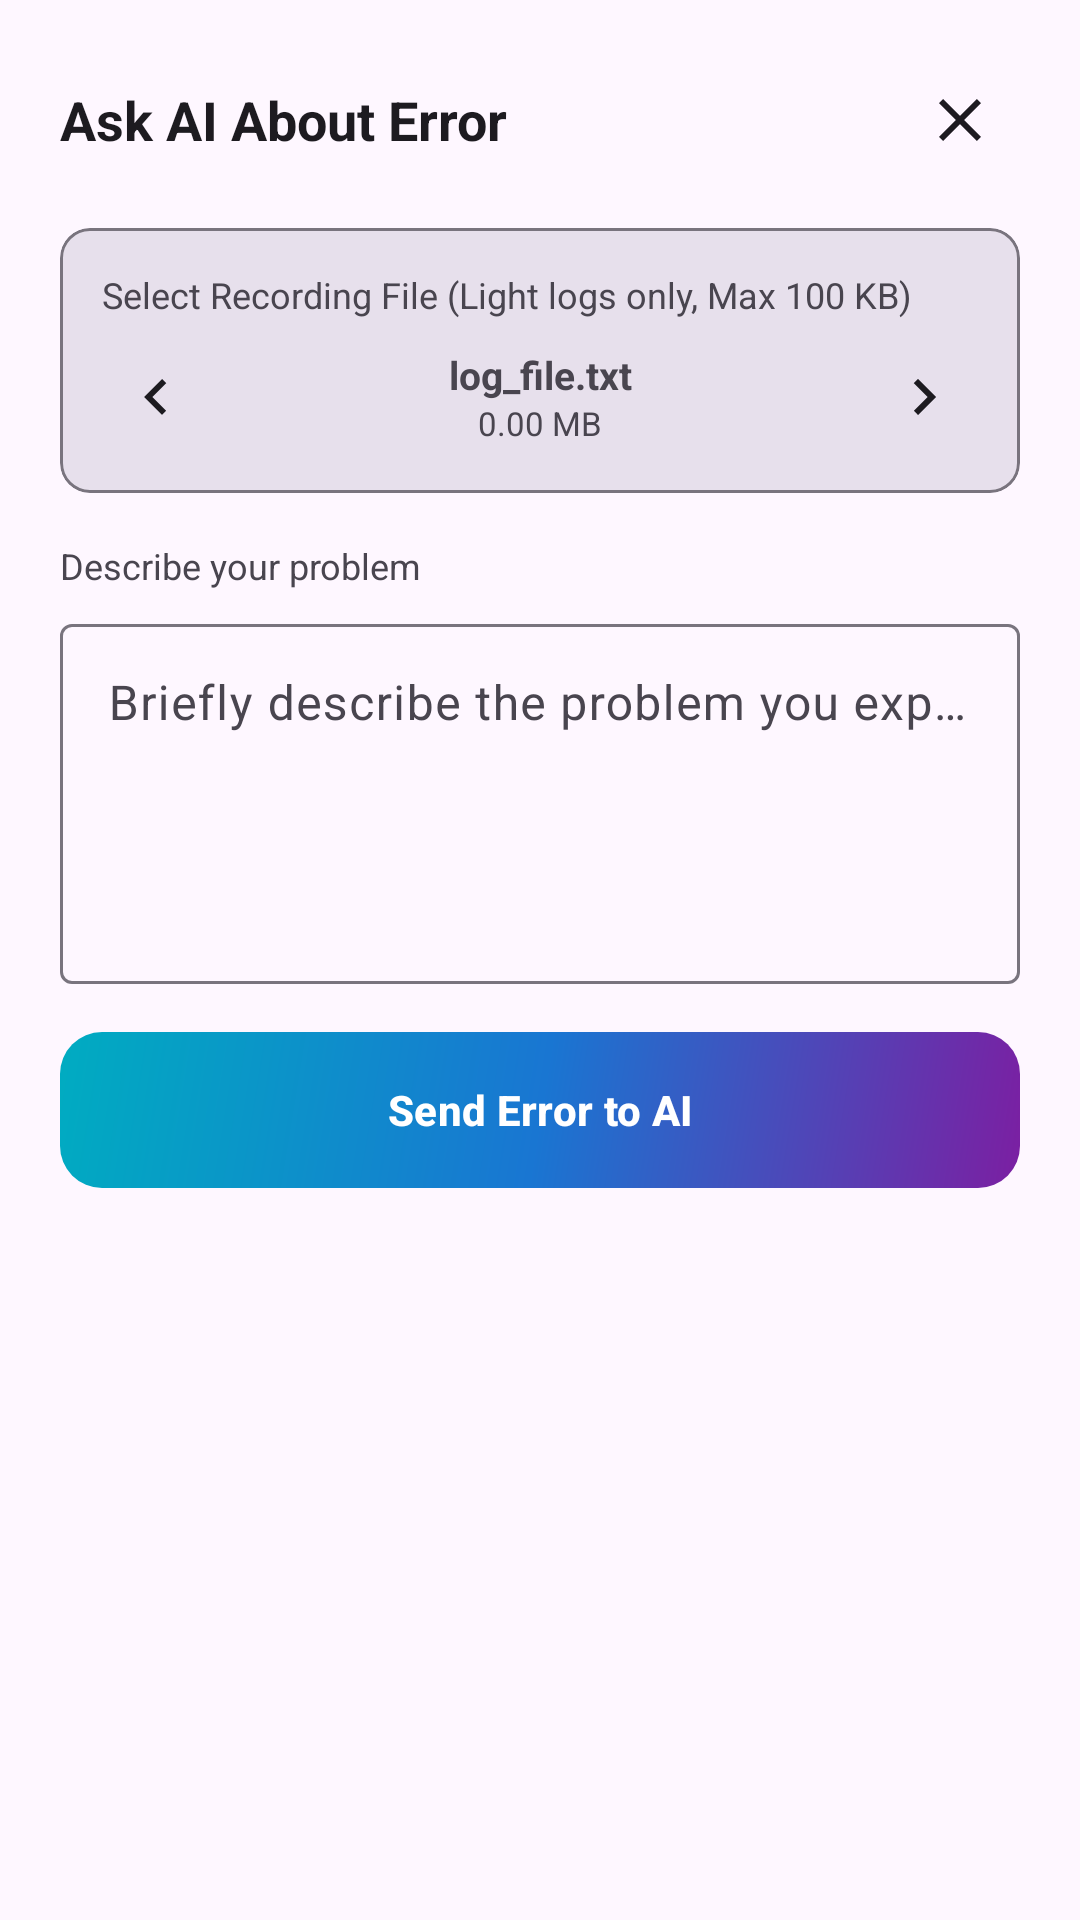

The Android layout XML behind this screen, and the referenced resources:
<!-- AndroidManifest.xml: application theme Theme.KariDLogManager -->
<!-- res/layout/dialog_ai_popup.xml -->
<?xml version="1.0" encoding="utf-8"?>
<LinearLayout
    xmlns:android="http://schemas.android.com/apk/res/android"
    xmlns:app="http://schemas.android.com/apk/res-auto"
    android:layout_width="match_parent"
    android:layout_height="match_parent"
    android:orientation="vertical"
    android:background="?attr/colorSurface"
    android:padding="20dp">

    
    <LinearLayout
        android:layout_width="match_parent"
        android:layout_height="wrap_content"
        android:orientation="horizontal"
        android:gravity="center_vertical"
        android:paddingBottom="16dp">

        <TextView
            android:layout_width="0dp"
            android:layout_height="wrap_content"
            android:layout_weight="1"
            android:text="@string/ai_popup_title"
            android:textSize="18sp"
            android:textStyle="bold"
            android:textColor="?attr/colorOnSurface" />

        <ImageButton
            android:id="@+id/btnClose"
            android:layout_width="40dp"
            android:layout_height="40dp"
            android:src="@drawable/ic_close"
            android:background="?attr/selectableItemBackgroundBorderless"
            android:contentDescription="@string/btn_close" />
    </LinearLayout>

    
    <com.google.android.material.card.MaterialCardView
        android:layout_width="match_parent"
        android:layout_height="wrap_content"
        android:layout_marginBottom="16dp"
        app:cardCornerRadius="10dp"
        app:cardElevation="0dp"
        app:cardBackgroundColor="?attr/colorSurfaceVariant"
        app:strokeColor="?attr/colorOutline"
        app:strokeWidth="1dp">

        <LinearLayout
            android:layout_width="match_parent"
            android:layout_height="wrap_content"
            android:orientation="vertical"
            android:padding="14dp">

            <TextView
                android:layout_width="match_parent"
                android:layout_height="wrap_content"
                android:text="@string/ai_select_log_file"
                android:textSize="12sp"
                android:textColor="?attr/colorOnSurfaceVariant"
                    android:fontFamily="sans-serif"
                android:paddingBottom="8dp" />

            <LinearLayout
                android:id="@+id/layoutLogSelector"
                android:layout_width="match_parent"
                android:layout_height="wrap_content"
                android:orientation="horizontal"
                android:gravity="center_vertical">

                <ImageButton
                    android:id="@+id/btnPrevLog"
                    android:layout_width="36dp"
                    android:layout_height="36dp"
                    android:src="@drawable/ic_arrow_left"
                    android:background="?attr/selectableItemBackgroundBorderless"
                    android:contentDescription="Önceki" />

                <LinearLayout
                    android:layout_width="0dp"
                    android:layout_height="wrap_content"
                    android:layout_weight="1"
                    android:orientation="vertical"
                    android:gravity="center">

                    <TextView
                        android:id="@+id/tvSelectedLog"
                        android:layout_width="match_parent"
                        android:layout_height="wrap_content"
                        android:text="log_file.txt"
                        android:textSize="13sp"
                        android:textStyle="bold"
                        android:gravity="center"
                        android:maxLines="2"
                        android:ellipsize="middle" />

                    <TextView
                        android:id="@+id/tvFileSize"
                        android:layout_width="match_parent"
                        android:layout_height="wrap_content"
                        android:text="0.00 MB"
                        android:textSize="11sp"
                        android:textColor="?attr/colorOnSurfaceVariant"
                        android:gravity="center" />

                </LinearLayout>

                <ImageButton
                    android:id="@+id/btnNextLog"
                    android:layout_width="36dp"
                    android:layout_height="36dp"
                    android:src="@drawable/ic_arrow_right"
                    android:background="?attr/selectableItemBackgroundBorderless"
                    android:contentDescription="Sonraki" />

            </LinearLayout>

            
            <TextView
                android:id="@+id/tvSizeWarning"
                android:layout_width="match_parent"
                android:layout_height="wrap_content"
                android:text="@string/ai_file_too_large"
                android:textColor="@color/red_stop"
                android:textSize="12sp"
                android:paddingTop="6dp"
                android:visibility="gone" />

            
            <TextView
                android:id="@+id/tvNoLogs"
                android:layout_width="match_parent"
                android:layout_height="wrap_content"
                android:text="@string/ai_no_log_file"
                android:textColor="?attr/colorOnSurfaceVariant"
                android:textSize="13sp"
                android:gravity="center"
                android:padding="8dp"
                android:visibility="gone" />

        </LinearLayout>
    </com.google.android.material.card.MaterialCardView>

    
    <TextView
        android:layout_width="match_parent"
        android:layout_height="wrap_content"
        android:text="@string/ai_problem_label"
        android:textSize="12sp"
        android:textColor="?attr/colorOnSurfaceVariant"
                    android:fontFamily="sans-serif"
        android:paddingBottom="6dp" />

    <com.google.android.material.textfield.TextInputLayout
        android:layout_width="match_parent"
        android:layout_height="wrap_content"
        android:layout_marginBottom="16dp"
        style="@style/Widget.App.TextInputLayout"
        android:hint="@string/ai_problem_hint">

        <com.google.android.material.textfield.TextInputEditText
            android:id="@+id/etProblemDescription"
            android:layout_width="match_parent"
            android:layout_height="120dp"
            android:gravity="top"
            android:inputType="textMultiLine"
            android:maxLines="6" />

    </com.google.android.material.textfield.TextInputLayout>

    
    <com.google.android.material.button.MaterialButton
        android:id="@+id/btnSendToAi"
        android:layout_width="match_parent"
        android:layout_height="52dp"
        android:text="@string/ai_send_button"
        android:textStyle="bold"
        android:background="@drawable/gradient_ai_button"
        app:backgroundTint="@null"
        app:cornerRadius="12dp" />

    
    <ProgressBar
        android:id="@+id/progressBar"
        android:layout_width="wrap_content"
        android:layout_height="wrap_content"
        android:layout_gravity="center"
        android:layout_marginTop="12dp"
        android:visibility="gone" />

</LinearLayout>
<!-- resources referenced by this layout -->
<resources>
  <color name="red_stop">#C62828</color>
  <!-- drawable gradient_ai_button (drawable) -->
  <?xml version="1.0" encoding="utf-8"?>
  <shape xmlns:android="http://schemas.android.com/apk/res/android"
      android:shape="rectangle">
  
      <gradient
          android:startColor="#7B1FA2"
          android:centerColor="#1976D2"
          android:endColor="#00ACC1"
          android:angle="135"
          android:type="linear" />
  
      <corners android:radius="14dp" />
  
  </shape>
  <!-- drawable ic_arrow_left (drawable) -->
  <?xml version="1.0" encoding="utf-8"?>
  <vector xmlns:android="http://schemas.android.com/apk/res/android"
      android:width="24dp" android:height="24dp"
      android:viewportWidth="24" android:viewportHeight="24">
      <path android:fillColor="?attr/colorOnSurface"
          android:pathData="M15.41,16.58L10.83,12L15.41,7.41L14,6L8,12L14,18L15.41,16.58Z" />
  </vector>
  <!-- drawable ic_arrow_right (drawable) -->
  <?xml version="1.0" encoding="utf-8"?>
  <vector xmlns:android="http://schemas.android.com/apk/res/android"
      android:width="24dp" android:height="24dp"
      android:viewportWidth="24" android:viewportHeight="24">
      <path android:fillColor="?attr/colorOnSurface"
          android:pathData="M8.59,16.58L13.17,12L8.59,7.41L10,6L16,12L10,18L8.59,16.58Z" />
  </vector>
  <!-- drawable ic_close (drawable) -->
  <?xml version="1.0" encoding="utf-8"?>
  <vector xmlns:android="http://schemas.android.com/apk/res/android"
      android:width="24dp" android:height="24dp"
      android:viewportWidth="24" android:viewportHeight="24">
      <path android:fillColor="?attr/colorOnSurface"
          android:pathData="M19,6.41L17.59,5L12,10.59L6.41,5L5,6.41L10.59,12L5,17.59L6.41,19L12,13.41L17.59,19L19,17.59L13.41,12L19,6.41Z" />
  </vector>
  <string name="ai_file_too_large">File size exceeds the 100 KB limit!</string>
  <string name="ai_no_log_file">Please select a log file</string>
  <string name="ai_popup_title">Ask AI About Error</string>
  <string name="ai_problem_hint">Briefly describe the problem you experienced...</string>
  <string name="ai_problem_label">Describe your problem</string>
  <string name="ai_select_log_file">Select Recording File (Light logs only, Max 100 KB)</string>
  <string name="ai_send_button">Send Error to AI</string>
  <string name="btn_close">Close</string>
  <style name="Widget.App.TextInputLayout" parent="Widget.Material3.TextInputLayout.OutlinedBox">
          <item name="boxStrokeColor">@color/text_input_stroke_color</item>
          <item name="hintTextColor">@color/text_input_hint_color</item>
      </style>
  <style name="Theme.KariDLogManager" parent="Theme.Material3.DayNight.NoActionBar">
          <item name="colorPrimary">@color/primary</item>
          <item name="colorPrimaryDark">@color/primary_dark</item>
          <item name="colorSecondary">@color/secondary</item>
          <item name="android:statusBarColor">?attr/colorSurface</item>
          <item name="android:windowLightStatusBar">true</item>
      </style>
  <color name="primary">#E53935</color>
  <color name="primary_dark">#B71C1C</color>
  <color name="secondary">#00ACC1</color>
</resources>
